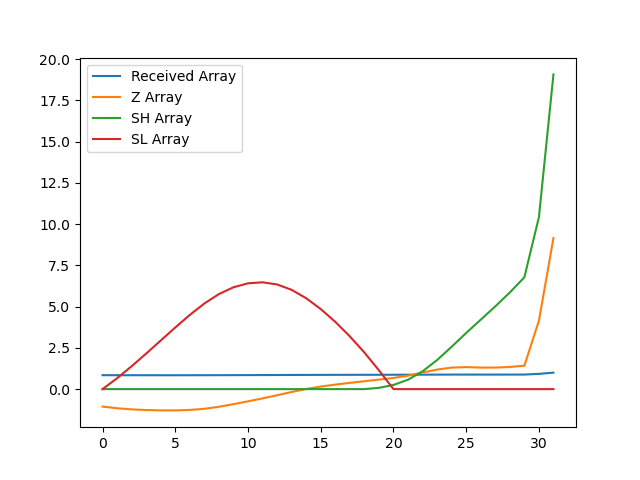

Values plotted in this chart, from the file beside it:
, index, year, val, Received Array, Z Array, SH Array, SL Array
0, 8162, 1990, 13510, 0.8449, -1.057, 0.0, 0.0
1, 8165, 1991, 13485, 0.8434, -1.159, 0.0, 0.6594
2, 8168, 1992, 13469, 0.8423, -1.228, 0.0, 1.387
3, 8171, 1993, 13458, 0.8417, -1.269, 0.0, 2.156
4, 8174, 1994, 13453, 0.8414, -1.29, 0.0, 2.946
5, 8177, 1995, 13453, 0.8414, -1.29, 0.0, 3.736
6, 8180, 1996, 13460, 0.8418, -1.262, 0.0, 4.498
7, 8183, 1997, 13477, 0.8429, -1.193, 0.0, 5.191
8, 8186, 1998, 13507, 0.8447, -1.071, 0.0, 5.762
9, 8189, 1999, 13545, 0.8471, -0.9115, 0.0, 6.173
10, 8192, 2000, 13587, 0.8497, -0.7402, 0.0, 6.413
11, 8195, 2001, 13630, 0.8524, -0.5623, 0.0, 6.476
12, 8198, 2002, 13677, 0.8553, -0.3699, 0.0, 6.346
13, 8201, 2003, 13725, 0.8583, -0.173, 0.0, 6.019
14, 8204, 2004, 13769, 0.8611, 0.009161, 0.0, 5.51
15, 8207, 2005, 13805, 0.8633, 0.1567, 0.0, 4.853
16, 8210, 2006, 13833, 0.8651, 0.2727, 0.0, 4.08
17, 8213, 2007, 13859, 0.8667, 0.38, 0.0, 3.2
18, 8216, 2008, 13883, 0.8682, 0.4794, 0.0, 2.221
19, 8219, 2009, 13907, 0.8697, 0.5774, 0.07736, 1.143
20, 8222, 2010, 13931, 0.8712, 0.6759, 0.2532, 0.0
21, 8225, 2011, 13965, 0.8734, 0.8169, 0.5701, 0.0
22, 8228, 2012, 14011, 0.8763, 1.008, 1.078, 0.0
23, 8231, 2013, 14054, 0.8789, 1.185, 1.762, 0.0
24, 8234, 2014, 14084, 0.8808, 1.306, 2.569, 0.0
25, 8237, 2015, 14091, 0.8812, 1.335, 3.404, 0.0
26, 8240, 2016, 14083, 0.8808, 1.305, 4.209, 0.0
27, 8243, 2017, 14084, 0.8808, 1.306, 5.015, 0.0
28, 8246, 2018, 14093, 0.8813, 1.343, 5.858, 0.0
29, 8249, 2019, 14111, 0.8825, 1.42, 6.778, 0.0
30, 8252, 2020, 14772, 0.9239, 4.143, 10.42, 0.0
31, 8255, 2021, 15990, 1.0, 9.159, 19.08, 0.0
